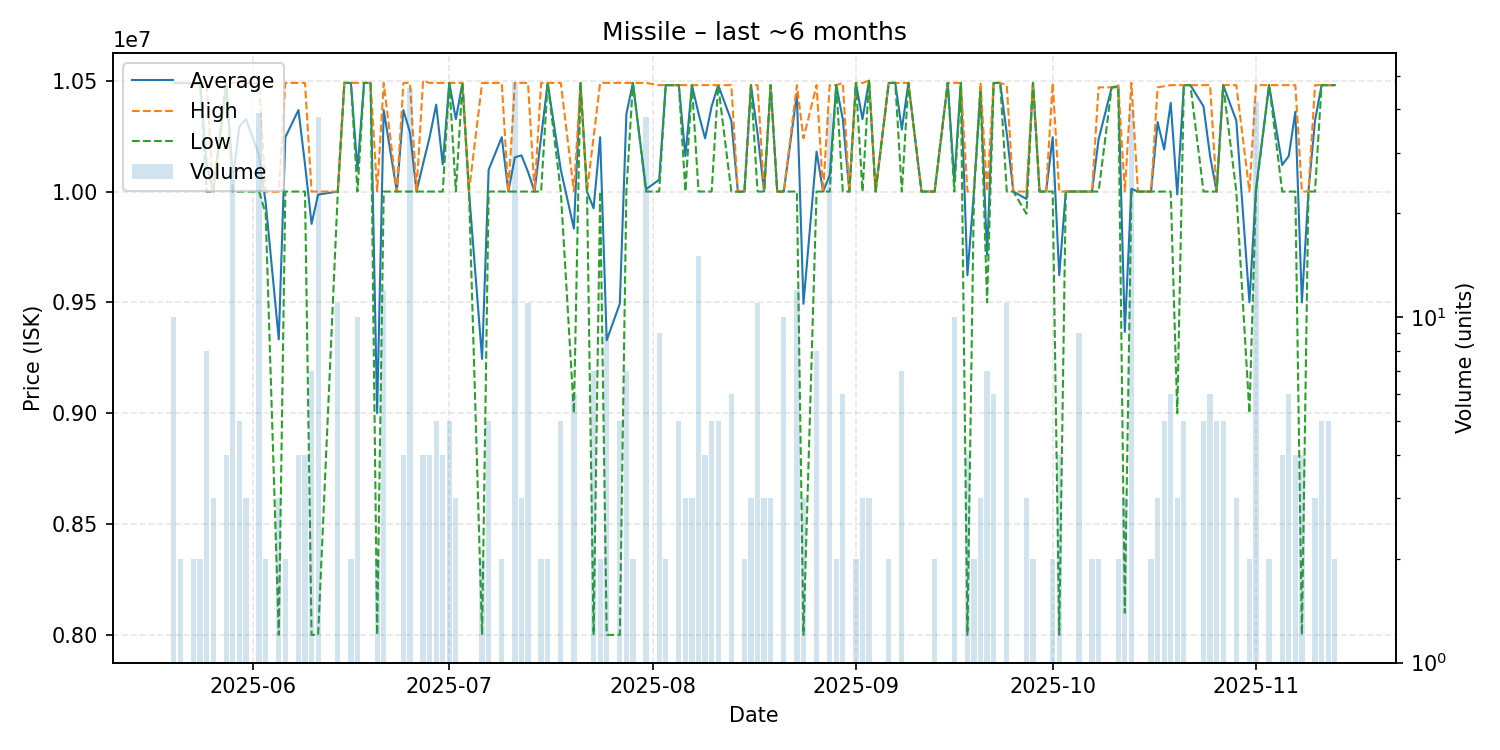

The table this chart was drawn from, first rows:
date, average, highest, lowest, order_count, volume
2025-05-20, 10490000, 10490000, 10490000, 1, 10
2025-05-21, 10490000, 10490000, 10490000, 2, 2
2025-05-22, 10490000, 10490000, 10490000, 1, 1
2025-05-23, 10485000, 10490000, 10480000, 2, 2
2025-05-24, 10490000, 10490000, 10490000, 2, 2
2025-05-25, 10121250, 10485000, 10000000, 4, 8
2025-05-26, 10000000, 10000000, 10000000, 3, 3
2025-05-28, 10490000, 10490000, 10490000, 2, 4
2025-05-29, 10059200, 10490000, 10000000, 4, 25
2025-05-30, 10294000, 10490000, 10000000, 5, 5
2025-05-31, 10326667, 10490000, 10000000, 2, 3
2025-06-02, 10163333, 10490000, 10000000, 7, 39
2025-06-03, 9950000, 10000000, 9900000, 2, 2
2025-06-05, 9333000, 9999500, 8000000, 3, 3
2025-06-06, 10245000, 10490000, 10000000, 2, 2
2025-06-08, 10367500, 10490000, 10000000, 4, 4
2025-06-09, 10122500, 10490000, 10000000, 4, 4
2025-06-10, 9854286, 10000000, 8000000, 7, 7
2025-06-11, 9986316, 10000000, 8000000, 8, 38
2025-06-14, 10000000, 10000000, 10000000, 2, 11
2025-06-15, 10490000, 10490000, 10490000, 1, 1
2025-06-16, 10490000, 10490000, 10490000, 2, 2
2025-06-17, 10098000, 10490000, 10000000, 5, 10
2025-06-18, 10490000, 10490000, 10490000, 1, 1
2025-06-19, 10490000, 10490000, 10490000, 1, 1
2025-06-20, 9000000, 10000000, 8000000, 2, 2
2025-06-21, 10367500, 10490000, 10000000, 7, 12
2025-06-23, 10000000, 10000000, 10000000, 1, 1
2025-06-24, 10367500, 10490000, 10000000, 4, 4
2025-06-25, 10266522, 10490000, 10000000, 7, 46
2025-06-26, 10000000, 10000000, 10000000, 1, 1
2025-06-27, 10125000, 10500000, 10000000, 3, 4
2025-06-28, 10245000, 10490000, 10000000, 4, 4
2025-06-29, 10392000, 10490000, 10000000, 3, 5
2025-06-30, 10122500, 10490000, 10000000, 3, 4
2025-07-01, 10490000, 10490000, 10490000, 3, 5
2025-07-02, 10326667, 10490000, 10000000, 2, 3
2025-07-03, 10490000, 10490000, 10490000, 1, 1
2025-07-04, 10000000, 10000000, 10000000, 1, 1
2025-07-06, 9245000, 10490000, 8000000, 2, 2
2025-07-07, 10098000, 10490000, 10000000, 2, 5
2025-07-09, 10245000, 10490000, 10000000, 2, 2
2025-07-10, 10000000, 10000000, 10000000, 1, 1
2025-07-11, 10154167, 10490000, 10000000, 9, 48
2025-07-12, 10163333, 10490000, 10000000, 3, 3
2025-07-13, 10089091, 10490000, 10000000, 5, 11
2025-07-14, 10000000, 10000000, 10000000, 1, 1
2025-07-15, 10245000, 10490000, 10000000, 2, 2
2025-07-16, 10490000, 10490000, 10490000, 2, 2
2025-07-18, 10098000, 10490000, 10000000, 3, 5
2025-07-20, 9833333, 10000000, 9000000, 2, 6
2025-07-21, 10490000, 10490000, 10490000, 1, 1
2025-07-22, 10000000, 10000000, 10000000, 1, 1
2025-07-23, 9924286, 10245000, 8000000, 6, 7
2025-07-24, 10245000, 10490000, 10000000, 2, 2
2025-07-25, 9329111, 10490000, 8000000, 5, 9
2025-07-27, 9494000, 10490000, 8000000, 4, 5
2025-07-28, 10350000, 10490000, 10000000, 3, 7
2025-07-29, 10490000, 10490000, 10490000, 2, 2
2025-07-31, 10010263, 10490000, 10000000, 7, 38
... 87 more rows
